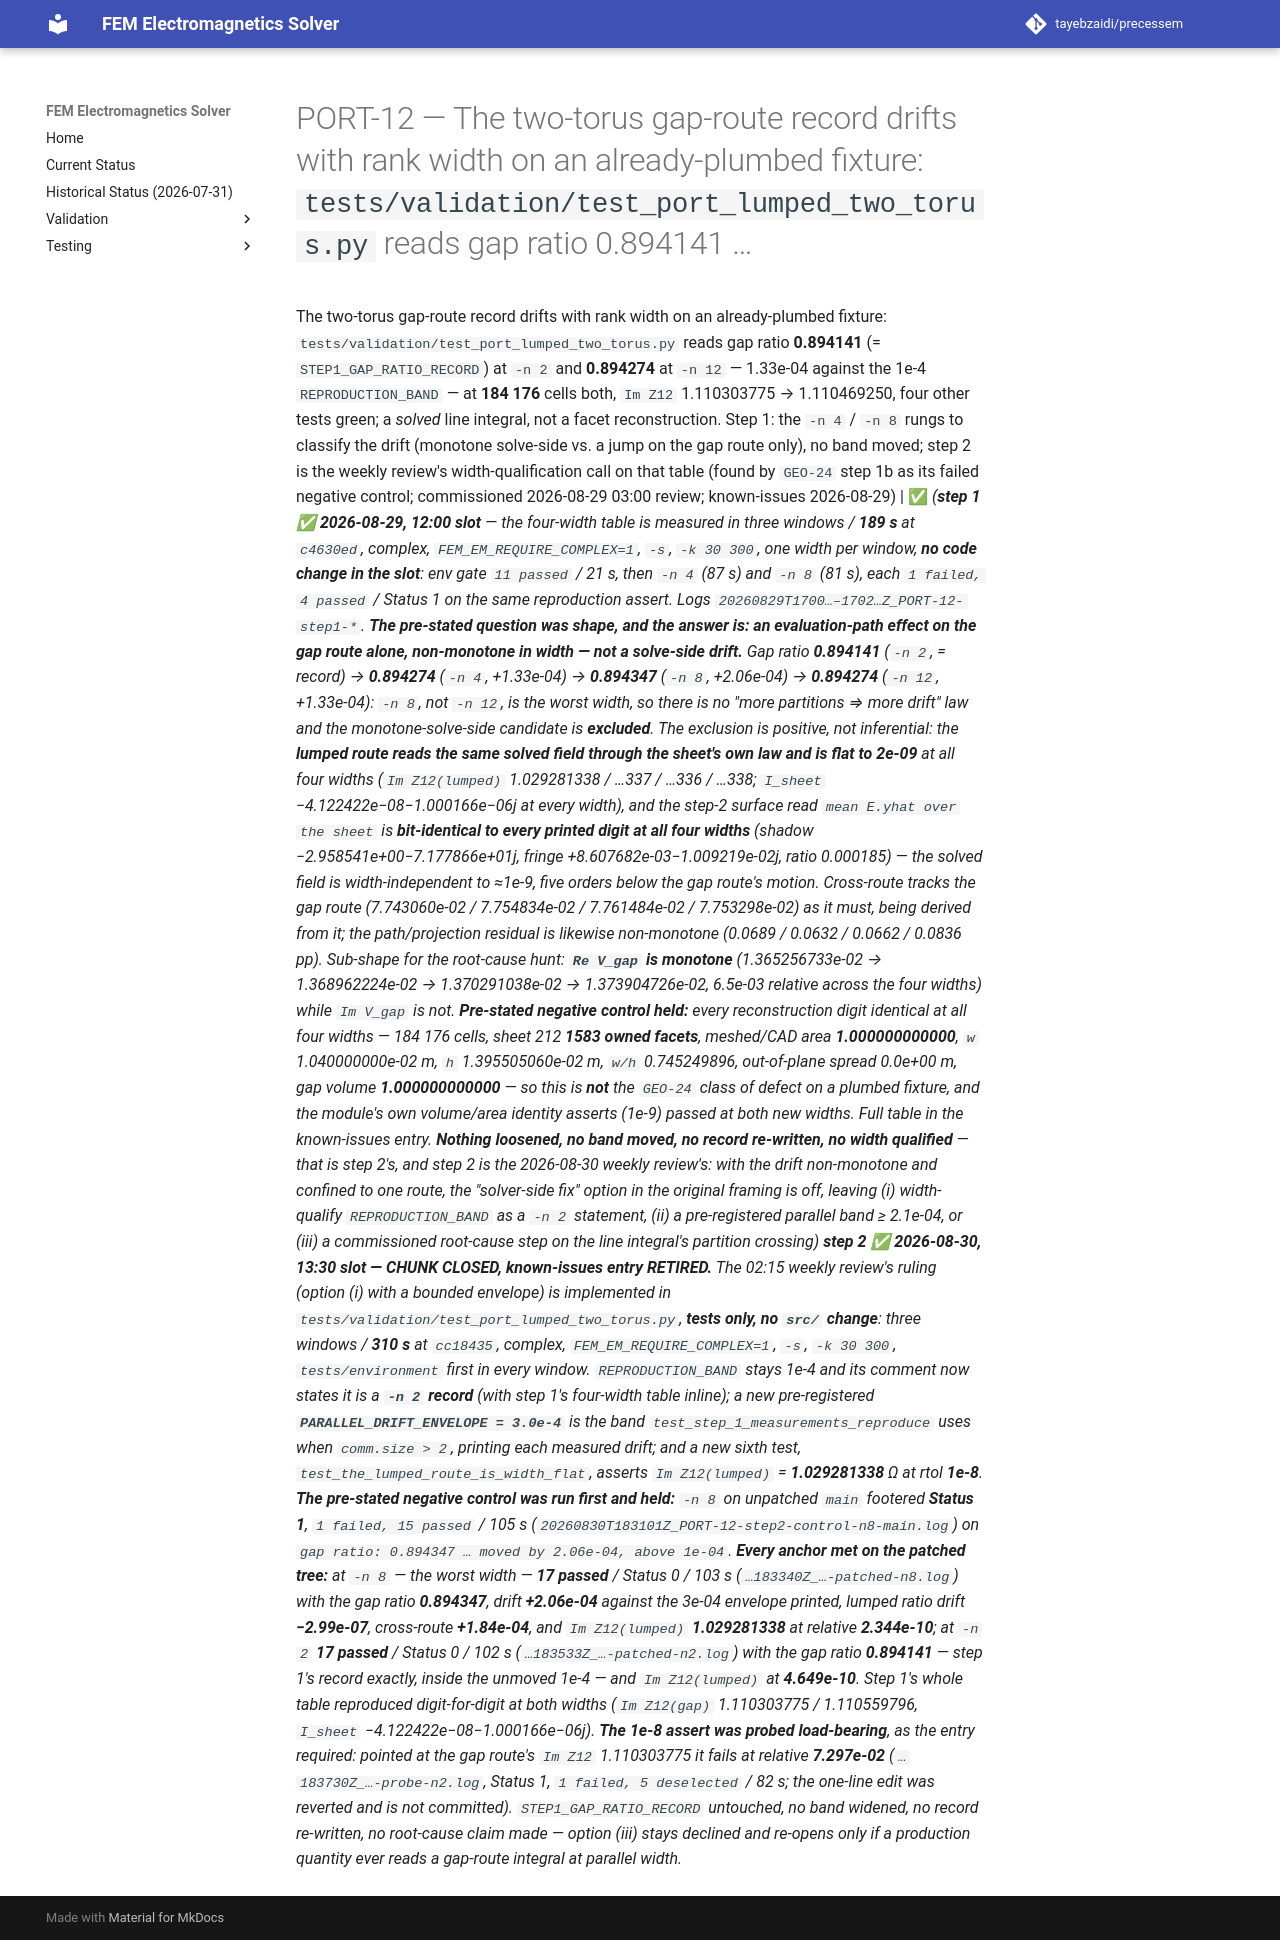

repository: tayebzaidi/precessem · page: planning/chunks/PORT-12/index.html · generator: mkdocs

# PORT-12 — The two-torus gap-route record drifts with rank width on an already-plumbed fixture: `tests/validation/test_port_lumped_two_torus.py` reads gap ratio 0.894141 …

 The two-torus gap-route record drifts with rank width on an already-plumbed fixture: `tests/validation/test_port_lumped_two_torus.py` reads gap ratio **0.894141** (= `STEP1_GAP_RATIO_RECORD`) at `-n 2` and **0.894274** at `-n 12` — 1.33e-04 against the 1e-4 `REPRODUCTION_BAND` — at **184 176** cells both, `Im Z12` 1.110303775 → 1.110469250, four other tests green; a *solved* line integral, not a facet reconstruction. Step 1: the `-n 4` / `-n 8` rungs to classify the drift (monotone solve-side vs. a jump on the gap route only), no band moved; step 2 is the weekly review's width-qualification call on that table (found by `GEO-24` step 1b as its failed negative control; commissioned 2026-08-29 03:00 review; known-issues 2026-08-29) | ✅ *(**step 1 ✅ 2026-08-29, 12:00 slot** — the four-width table is measured in three windows / **189 s** at `c4630ed`, complex, `FEM_EM_REQUIRE_COMPLEX=1`, `-s`, `-k 30 300`, one width per window, **no code change in the slot**: env gate `11 passed` / 21 s, then `-n 4` (87 s) and `-n 8` (81 s), each `1 failed, 4 passed` / Status 1 on the same reproduction assert. Logs `20260829T1700…–1702…Z_PORT-12-step1-*`. **The pre-stated question was shape, and the answer is: an evaluation-path effect on the gap route alone, non-monotone in width — not a solve-side drift.** Gap ratio **0.894141** (`-n 2`, = record) → **0.894274** (`-n 4`, +1.33e-04) → **0.894347** (`-n 8`, +2.06e-04) → **0.894274** (`-n 12`, +1.33e-04): `-n 8`, not `-n 12`, is the worst width, so there is no "more partitions ⇒ more drift" law and the monotone-solve-side candidate is **excluded**. The exclusion is positive, not inferential: the **lumped route reads the same solved field through the sheet's own law and is flat to 2e-09** at all four widths (`Im Z12(lumped)` 1.029281338 / …337 / …336 / …338; `I_sheet` −4.122422e−08−1.000166e−06j at every width), and the step-2 *surface* read `mean E.yhat over the sheet` is **bit-identical to every printed digit at all four widths** (shadow −2.958541e+00−7.177866e+01j, fringe +8.607682e-03−1.009219e-02j, ratio 0.000185) — the solved field is width-independent to ≈1e-9, five orders below the gap route's motion. Cross-route tracks the gap route (7.743060e-02 / 7.754834e-02 / 7.761484e-02 / 7.753298e-02) as it must, being derived from it; the path/projection residual is likewise non-monotone (0.0689 / 0.0632 / 0.0662 / 0.0836 pp). Sub-shape for the root-cause hunt: **`Re V_gap` *is* monotone** (1.365256733e-02 → 1.368962224e-02 → 1.370291038e-02 → 1.373904726e-02, 6.5e-03 relative across the four widths) while `Im V_gap` is not. **Pre-stated negative control held:** every reconstruction digit identical at all four widths — 184 176 cells, sheet 212 **1583 owned facets**, meshed/CAD area **1.000000000000**, `w` 1.040000000e-02 m, `h` 1.395505060e-02 m, `w/h` 0.745249896, out-of-plane spread 0.0e+00 m, gap volume **1.000000000000** — so this is **not** the `GEO-24` class of defect on a plumbed fixture, and the module's own volume/area identity asserts (1e-9) passed at both new widths. Full table in the known-issues entry. **Nothing loosened, no band moved, no record re-written, no width qualified** — that is step 2's, and step 2 is the 2026-08-30 weekly review's: with the drift non-monotone and confined to one route, the "solver-side fix" option in the original framing is off, leaving (i) width-qualify `REPRODUCTION_BAND` as a `-n 2` statement, (ii) a pre-registered parallel band ≥ 2.1e-04, or (iii) a commissioned root-cause step on the line integral's partition crossing)* ***step 2 ✅ 2026-08-30, 13:30 slot — CHUNK CLOSED, known-issues entry RETIRED.** The 02:15 weekly review's ruling (option (i) with a bounded envelope) is implemented in `tests/validation/test_port_lumped_two_torus.py`, **tests only, no `src/` change**: three windows / **310 s** at `cc18435`, complex, `FEM_EM_REQUIRE_COMPLEX=1`, `-s`, `-k 30 300`, `tests/environment` first in every window. `REPRODUCTION_BAND` stays 1e-4 and its comment now states it is a **`-n 2` record** (with step 1's four-width table inline); a new pre-registered **`PARALLEL_DRIFT_ENVELOPE = 3.0e-4`** is the band `test_step_1_measurements_reproduce` uses when `comm.size > 2`, printing each measured drift; and a new sixth test, `test_the_lumped_route_is_width_flat`, asserts `Im Z12(lumped)` = **1.029281338** Ω at rtol **1e-8**. **The pre-stated negative control was run first and held:** `-n 8` on unpatched `main` footered **Status 1**, `1 failed, 15 passed` / 105 s (`20260830T183101Z_PORT-12-step2-control-n8-main.log`) on `gap ratio: 0.894347 … moved by 2.06e-04, above 1e-04`. **Every anchor met on the patched tree:** at `-n 8` — the worst width — **17 passed** / Status 0 / 103 s (`…183340Z_…-patched-n8.log`) with the gap ratio **0.894347**, drift **+2.06e-04** against the 3e-04 envelope printed, lumped ratio drift **−2.99e-07**, cross-route **+1.84e-04**, and `Im Z12(lumped)` **1.029281338** at relative **2.344e-10**; at `-n 2` **17 passed** / Status 0 / 102 s (`…183533Z_…-patched-n2.log`) with the gap ratio **0.894141** — step 1's record exactly, inside the unmoved 1e-4 — and `Im Z12(lumped)` at **4.649e-10**. Step 1's whole table reproduced digit-for-digit at both widths (`Im Z12(gap)` 1.110303775 / 1.110559796, `I_sheet` −4.122422e−08−1.000166e−06j). **The 1e-8 assert was probed load-bearing**, as the entry required: pointed at the gap route's `Im Z12` 1.110303775 it fails at relative **7.297e-02** (`…183730Z_…-probe-n2.log`, Status 1, `1 failed, 5 deselected` / 82 s; the one-line edit was reverted and is not committed). `STEP1_GAP_RATIO_RECORD` untouched, no band widened, no record re-written, no root-cause claim made — option (iii) stays declined and re-opens only if a production quantity ever reads a gap-route integral at parallel width.* 
